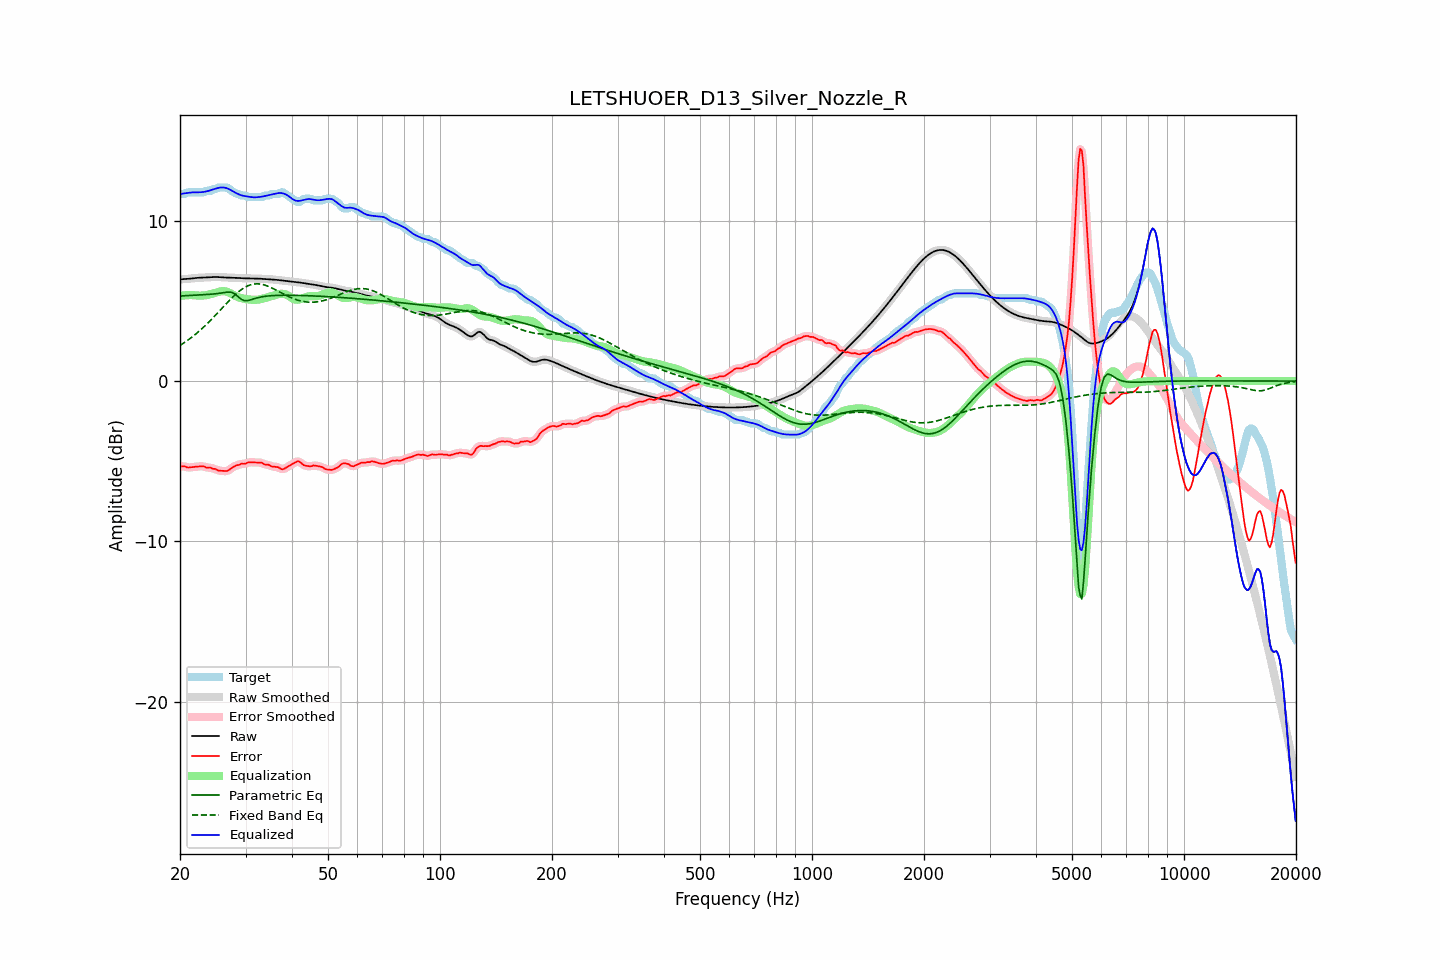

Source data for this figure (header and first rows):
frequency, raw, error, smoothed, error_smoothed, equalization, parametric_eq, fixed_band_eq, equalized_raw, equalized_smoothed, target
20.00, 6.34, -5.32, 6.35, -5.32, 5.31, 5.31, 2.22, 11.65, 11.65, 11.67
20.20, 6.35, -5.32, 6.35, -5.32, 5.32, 5.31, 2.29, 11.67, 11.67, 11.67
20.40, 6.36, -5.31, 6.36, -5.32, 5.34, 5.32, 2.35, 11.69, 11.69, 11.67
20.61, 6.36, -5.31, 6.36, -5.33, 5.35, 5.32, 2.42, 11.71, 11.71, 11.67
20.81, 6.37, -5.37, 6.37, -5.36, 5.36, 5.33, 2.49, 11.72, 11.72, 11.74
21.02, 6.37, -5.39, 6.38, -5.38, 5.36, 5.33, 2.56, 11.74, 11.74, 11.77
21.23, 6.38, -5.38, 6.38, -5.39, 5.36, 5.34, 2.63, 11.75, 11.75, 11.77
21.44, 6.40, -5.37, 6.40, -5.37, 5.36, 5.35, 2.71, 11.76, 11.76, 11.77
21.66, 6.41, -5.36, 6.41, -5.36, 5.36, 5.35, 2.79, 11.77, 11.77, 11.77
21.87, 6.42, -5.35, 6.42, -5.35, 5.35, 5.36, 2.87, 11.77, 11.77, 11.77
22.09, 6.43, -5.34, 6.43, -5.34, 5.34, 5.36, 2.95, 11.77, 11.77, 11.77
22.31, 6.44, -5.33, 6.44, -5.33, 5.33, 5.37, 3.04, 11.77, 11.77, 11.77
22.54, 6.44, -5.32, 6.44, -5.32, 5.33, 5.37, 3.12, 11.77, 11.77, 11.77
22.76, 6.45, -5.32, 6.45, -5.31, 5.33, 5.38, 3.21, 11.78, 11.78, 11.77
22.99, 6.45, -5.31, 6.45, -5.32, 5.33, 5.38, 3.30, 11.79, 11.79, 11.77
23.22, 6.46, -5.32, 6.46, -5.34, 5.34, 5.39, 3.39, 11.80, 11.80, 11.77
23.45, 6.46, -5.39, 6.46, -5.37, 5.35, 5.39, 3.49, 11.82, 11.82, 11.85
23.69, 6.47, -5.40, 6.47, -5.38, 5.37, 5.40, 3.59, 11.84, 11.84, 11.87
23.92, 6.48, -5.39, 6.48, -5.40, 5.39, 5.41, 3.69, 11.87, 11.87, 11.87
24.16, 6.48, -5.39, 6.48, -5.41, 5.42, 5.42, 3.79, 11.90, 11.90, 11.87
24.40, 6.49, -5.45, 6.49, -5.43, 5.45, 5.42, 3.89, 11.94, 11.94, 11.94
24.65, 6.49, -5.48, 6.49, -5.46, 5.48, 5.43, 3.99, 11.97, 11.97, 11.97
24.89, 6.49, -5.48, 6.49, -5.50, 5.50, 5.44, 4.10, 12.00, 12.00, 11.97
25.14, 6.49, -5.54, 6.49, -5.53, 5.53, 5.45, 4.21, 12.02, 12.02, 12.03
25.39, 6.49, -5.58, 6.48, -5.57, 5.56, 5.47, 4.31, 12.05, 12.05, 12.07
25.65, 6.48, -5.59, 6.48, -5.59, 5.59, 5.48, 4.42, 12.07, 12.07, 12.07
25.91, 6.47, -5.60, 6.47, -5.60, 5.61, 5.50, 4.53, 12.08, 12.08, 12.07
26.16, 6.46, -5.60, 6.46, -5.61, 5.61, 5.51, 4.64, 12.07, 12.07, 12.07
26.43, 6.46, -5.61, 6.46, -5.61, 5.60, 5.53, 4.74, 12.06, 12.06, 12.07
26.69, 6.45, -5.61, 6.45, -5.61, 5.57, 5.54, 4.85, 12.03, 12.03, 12.07
26.96, 6.45, -5.58, 6.45, -5.57, 5.54, 5.55, 4.96, 11.99, 11.99, 12.03
27.23, 6.45, -5.51, 6.45, -5.51, 5.49, 5.55, 5.06, 11.94, 11.94, 11.96
27.50, 6.45, -5.42, 6.45, -5.44, 5.44, 5.54, 5.16, 11.89, 11.89, 11.87
27.77, 6.44, -5.37, 6.44, -5.36, 5.39, 5.50, 5.26, 11.83, 11.83, 11.81
28.05, 6.44, -5.31, 6.44, -5.31, 5.33, 5.45, 5.36, 11.77, 11.77, 11.75
28.33, 6.43, -5.25, 6.43, -5.27, 5.28, 5.37, 5.45, 11.72, 11.72, 11.68
28.62, 6.43, -5.24, 6.43, -5.23, 5.24, 5.28, 5.54, 11.67, 11.67, 11.67
28.90, 6.42, -5.22, 6.42, -5.20, 5.21, 5.19, 5.62, 11.63, 11.63, 11.64
29.19, 6.42, -5.15, 6.42, -5.18, 5.18, 5.11, 5.69, 11.59, 11.59, 11.57
29.48, 6.41, -5.16, 6.41, -5.16, 5.15, 5.06, 5.76, 11.56, 11.56, 11.57
29.78, 6.41, -5.16, 6.41, -5.15, 5.13, 5.02, 5.83, 11.54, 11.54, 11.57
30.08, 6.41, -5.15, 6.41, -5.13, 5.11, 5.02, 5.88, 11.52, 11.52, 11.55
30.38, 6.41, -5.09, 6.41, -5.10, 5.10, 5.02, 5.93, 11.51, 11.51, 11.49
30.68, 6.40, -5.06, 6.40, -5.07, 5.09, 5.04, 5.97, 11.49, 11.49, 11.47
30.99, 6.40, -5.07, 6.40, -5.06, 5.08, 5.07, 6.01, 11.48, 11.48, 11.47
31.30, 6.40, -5.07, 6.40, -5.07, 5.07, 5.10, 6.03, 11.47, 11.47, 11.47
31.61, 6.39, -5.07, 6.39, -5.07, 5.06, 5.13, 6.05, 11.46, 11.46, 11.47
31.93, 6.39, -5.08, 6.39, -5.08, 5.07, 5.16, 6.06, 11.46, 11.46, 11.47
32.24, 6.39, -5.08, 6.39, -5.08, 5.07, 5.19, 6.07, 11.46, 11.46, 11.47
32.57, 6.39, -5.08, 6.39, -5.08, 5.09, 5.21, 6.06, 11.47, 11.47, 11.47
32.89, 6.38, -5.09, 6.38, -5.09, 5.11, 5.24, 6.05, 11.49, 11.49, 11.47
33.22, 6.38, -5.10, 6.38, -5.12, 5.13, 5.26, 6.03, 11.50, 11.50, 11.47
33.55, 6.37, -5.17, 6.37, -5.16, 5.15, 5.27, 6.01, 11.52, 11.52, 11.54
33.89, 6.36, -5.21, 6.36, -5.19, 5.18, 5.29, 5.98, 11.54, 11.54, 11.57
34.23, 6.36, -5.21, 6.36, -5.21, 5.21, 5.30, 5.94, 11.57, 11.57, 11.57
34.57, 6.35, -5.21, 6.35, -5.23, 5.24, 5.31, 5.90, 11.59, 11.59, 11.57
34.92, 6.35, -5.26, 6.35, -5.27, 5.27, 5.32, 5.86, 11.62, 11.61, 11.61
35.27, 6.34, -5.32, 6.34, -5.30, 5.29, 5.33, 5.81, 11.64, 11.64, 11.67
35.62, 6.33, -5.33, 6.33, -5.34, 5.32, 5.33, 5.76, 11.66, 11.66, 11.67
35.97, 6.32, -5.34, 6.32, -5.34, 5.36, 5.34, 5.71, 11.68, 11.68, 11.67
... 635 more rows
